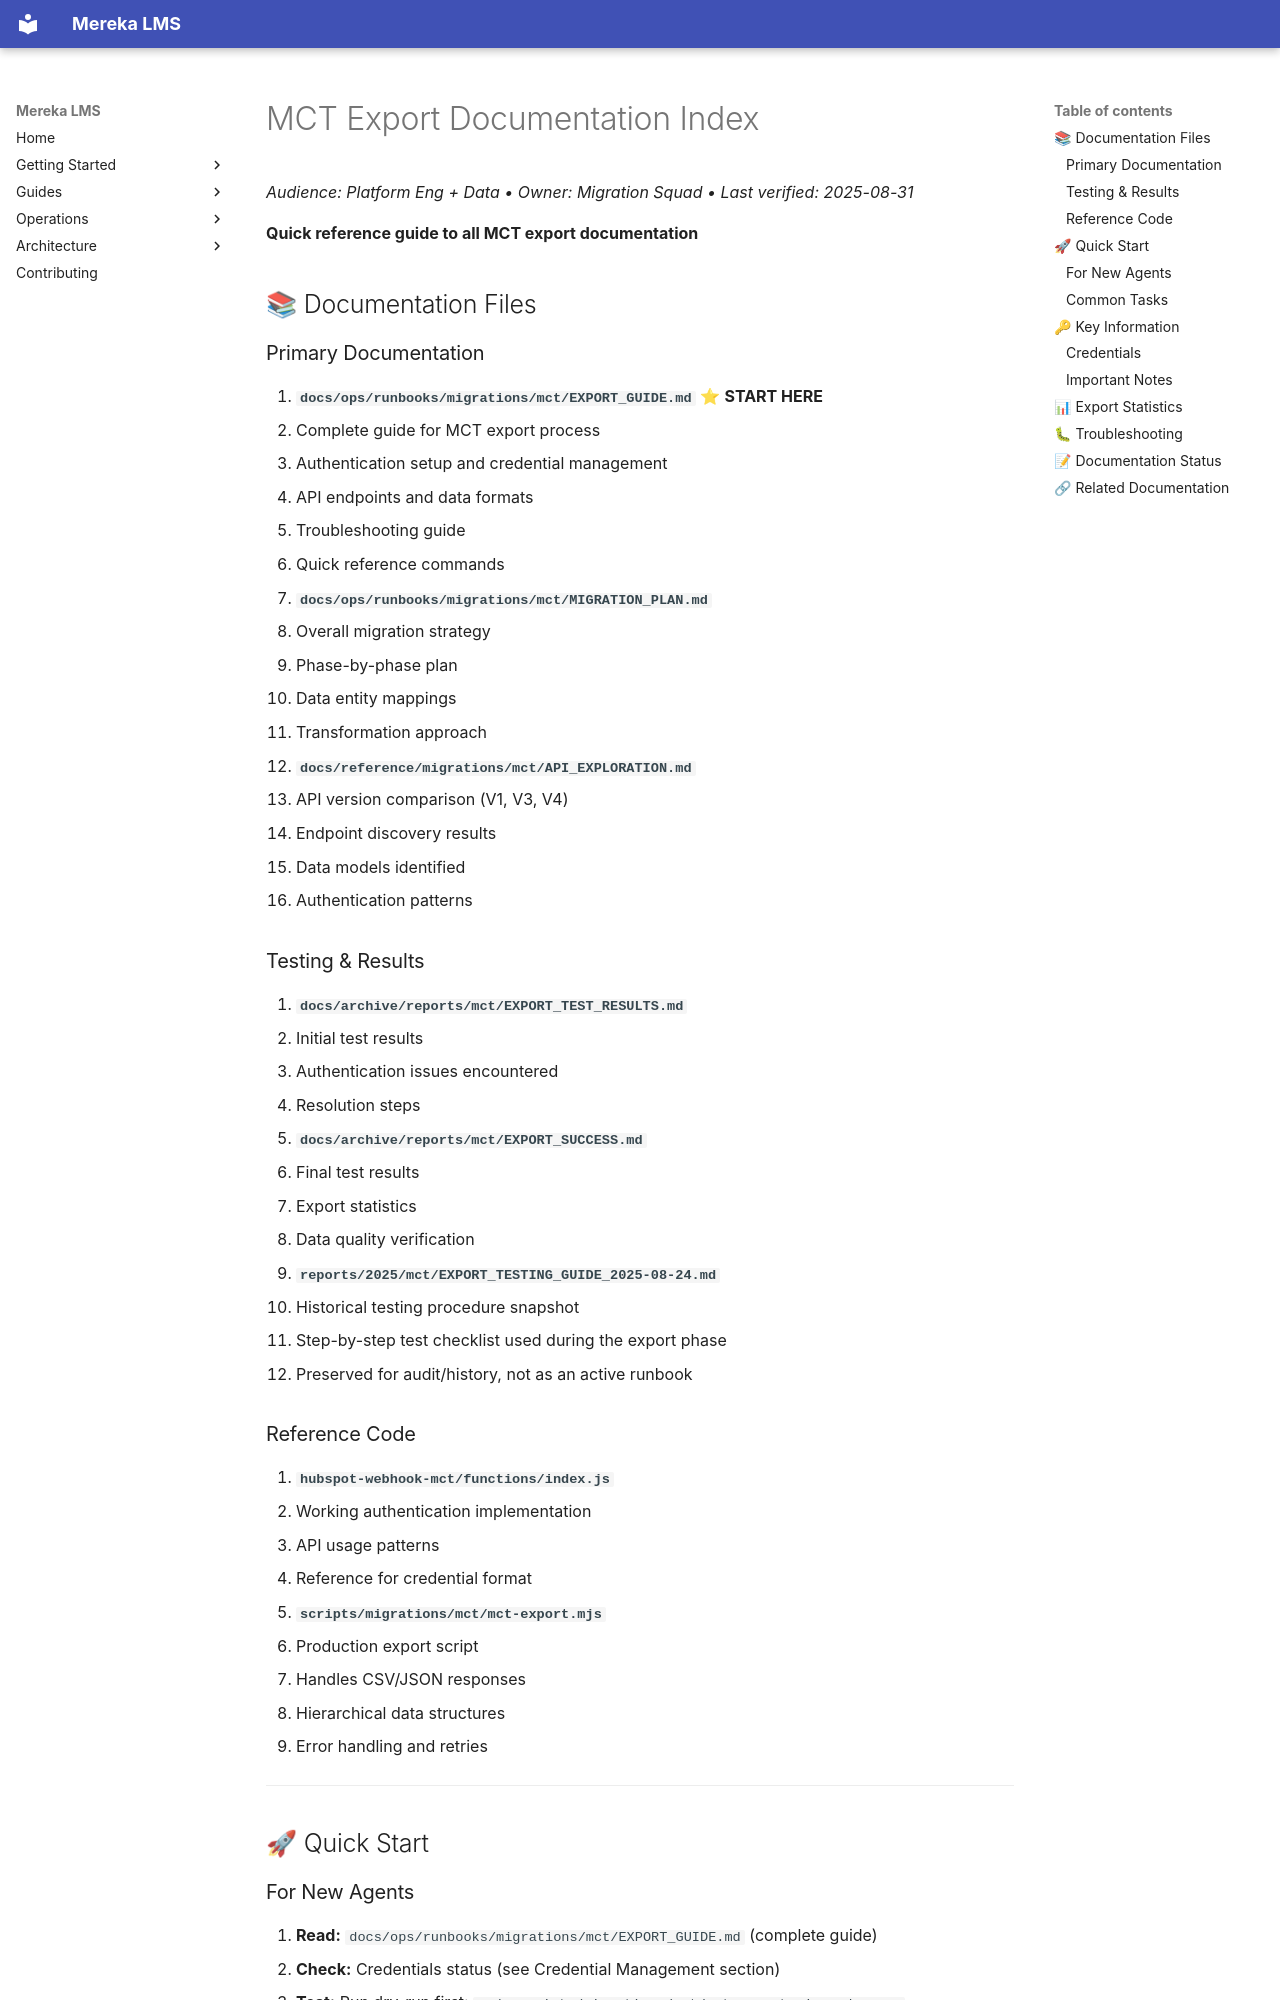

repository: lifeofgurpreet/mereka-lms-prototype · page: reference/migrations/mct/DOCUMENTATION_INDEX/index.html · generator: mkdocs

# MCT Export Documentation Index
_Audience: Platform Eng + Data • Owner: Migration Squad • Last verified: 2025-08-31_

**Quick reference guide to all MCT export documentation**

## 📚 Documentation Files

### Primary Documentation

1. **`docs/ops/runbooks/migrations/mct/EXPORT_GUIDE.md`** ⭐ **START HERE**
   - Complete guide for MCT export process
   - Authentication setup and credential management
   - API endpoints and data formats
   - Troubleshooting guide
   - Quick reference commands

2. **`docs/ops/runbooks/migrations/mct/MIGRATION_PLAN.md`**
   - Overall migration strategy
   - Phase-by-phase plan
   - Data entity mappings
   - Transformation approach

3. **`docs/reference/migrations/mct/API_EXPLORATION.md`**
   - API version comparison (V1, V3, V4)
   - Endpoint discovery results
   - Data models identified
   - Authentication patterns

### Testing & Results

4. **`docs/archive/reports/mct/EXPORT_TEST_RESULTS.md`**
   - Initial test results
   - Authentication issues encountered
   - Resolution steps

5. **`docs/archive/reports/mct/EXPORT_SUCCESS.md`**
   - Final test results
   - Export statistics
   - Data quality verification

6. **`reports/2025/mct/EXPORT_TESTING_GUIDE_2025-08-24.md`**
   - Historical testing procedure snapshot
   - Step-by-step test checklist used during the export phase
   - Preserved for audit/history, not as an active runbook

### Reference Code

7. **`hubspot-webhook-mct/functions/index.js`**
   - Working authentication implementation
   - API usage patterns
   - Reference for credential format

8. **`scripts/migrations/mct/mct-export.mjs`**
   - Production export script
   - Handles CSV/JSON responses
   - Hierarchical data structures
   - Error handling and retries

---

## 🚀 Quick Start

### For New Agents

1. **Read:** `docs/ops/runbooks/migrations/mct/EXPORT_GUIDE.md` (complete guide)
2. **Check:** Credentials status (see Credential Management section)
3. **Test:** Run dry-run first: `node scripts/migrations/mct/mct-export.mjs --dry-run`
4. **Export:** Follow Quick Reference section in guide
